Labelled photos from "data_split", an image-classification folder in setiawanadekaputrajaya/Klasifikasi_Penyakit-Daun-Padi. The possible labels are: bacterial leaf blight, brown spot, leaf scald.

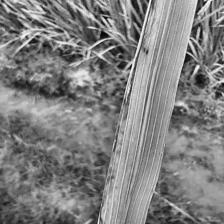
Label: bacterial leaf blight

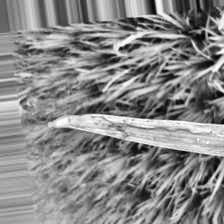
Label: leaf scald

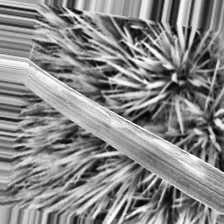
Label: bacterial leaf blight

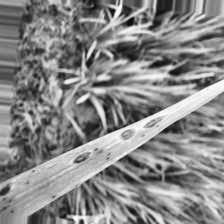
Label: brown spot

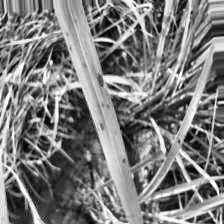
Label: brown spot

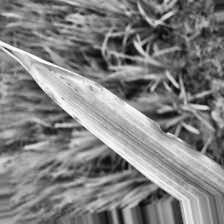
Label: leaf scald
